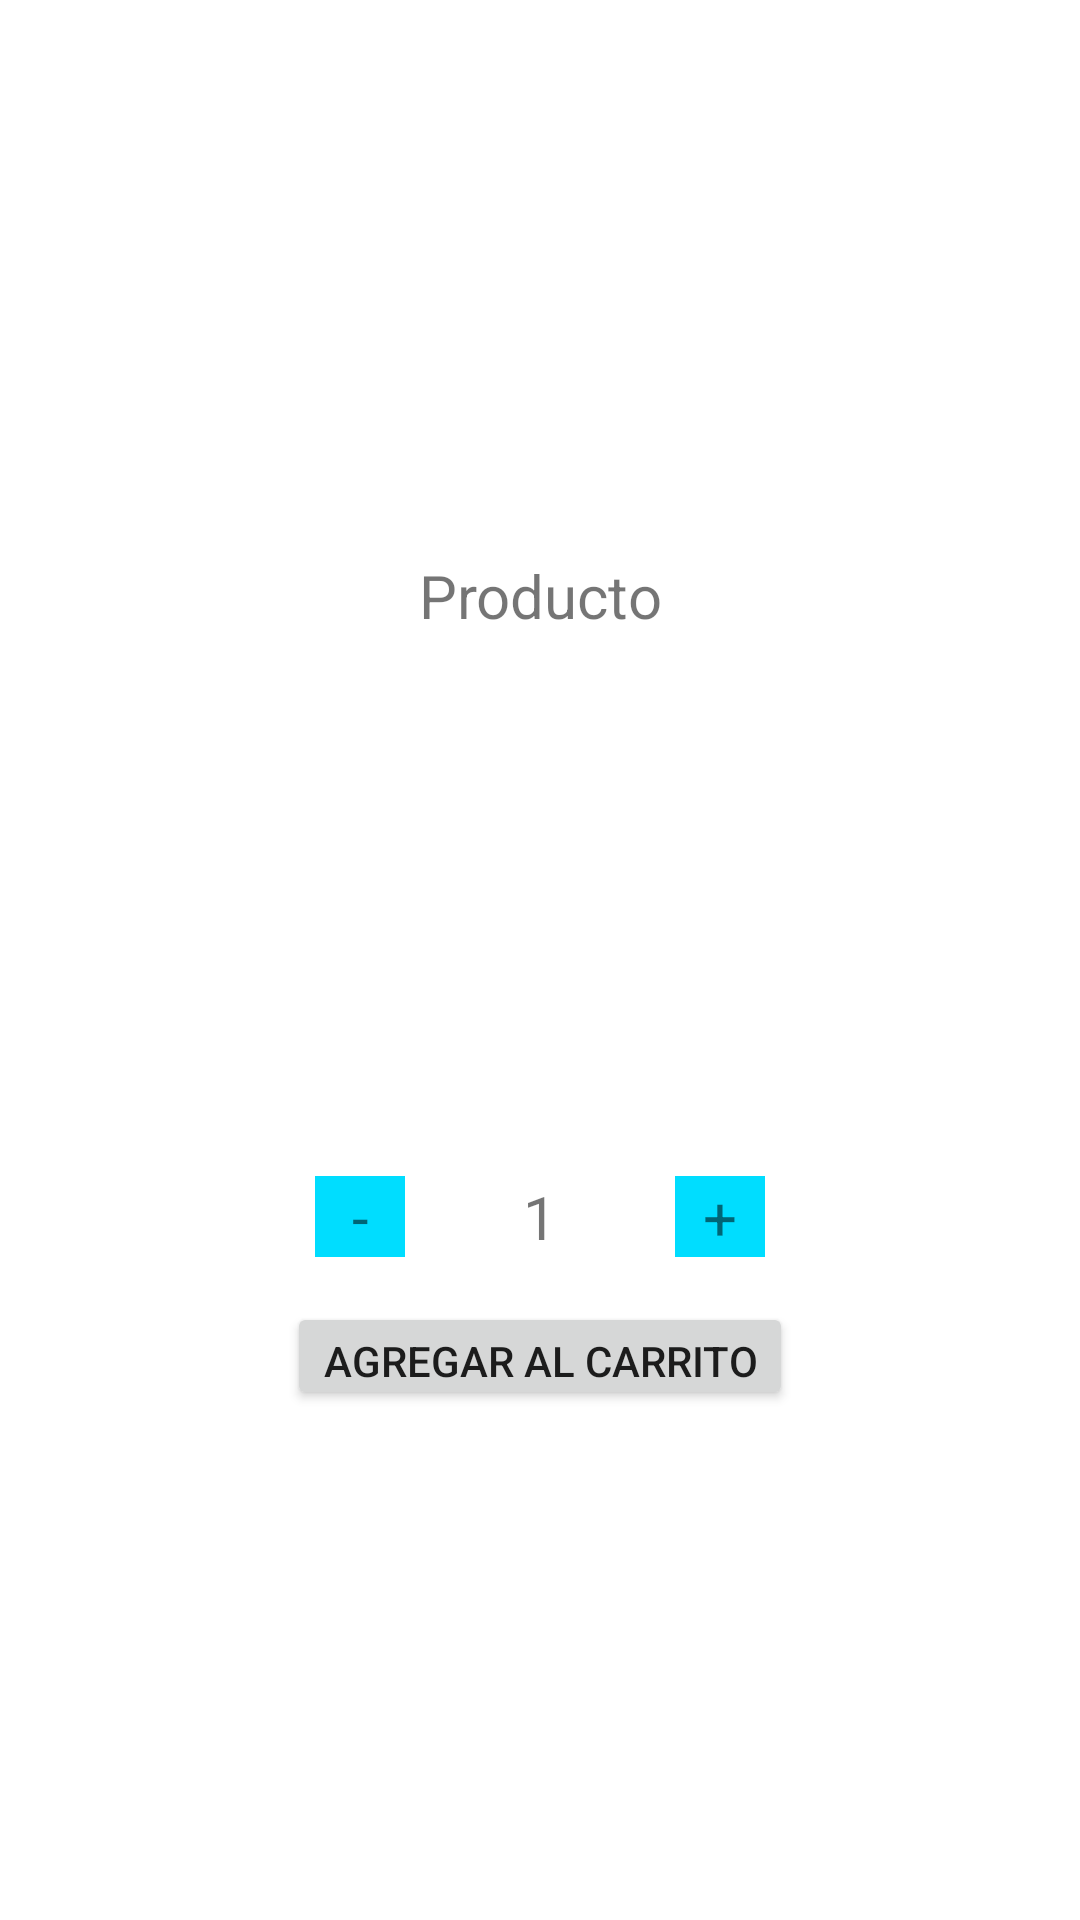

This screen was rendered from an Android layout file. Write that file and the resources it references.
<!-- AndroidManifest.xml: application theme Theme.QuilmesApp -->
<!-- res/layout/fragment_detail.xml -->
<?xml version="1.0" encoding="utf-8"?>
<LinearLayout xmlns:android="http://schemas.android.com/apk/res/android"
    xmlns:tools="http://schemas.android.com/tools"
    android:layout_width="match_parent"
    android:layout_height="match_parent"
    tools:context=".ui.home.detail.DetailFragment"
    android:gravity="center">

    <LinearLayout
        android:id="@+id/item_detail"
        android:layout_width="250dp"
        android:layout_height="300dp"
        android:orientation="vertical">

        <TextView
            android:id="@+id/producto_item"
            android:layout_width="match_parent"
            android:layout_height="wrap_content"
            android:text="Producto"
            android:layout_margin="15dp"
            android:textSize="20dp"
            android:gravity="center"/>
        <ImageView
            android:id="@+id/image_item"
            android:layout_width="150dp"
            android:layout_height="150dp"
            android:src="@mipmap/ic_launcher"
            android:scaleType="centerCrop"
            android:layout_gravity="center"/>

        <LinearLayout
            android:layout_width="match_parent"
            android:layout_height="wrap_content"
            android:orientation="horizontal">

            <TextView
                android:id="@+id/button_menos"
                android:layout_width="30dp"
                android:layout_height="wrap_content"
                android:text="-"
                android:background="@android:color/holo_blue_bright"
                android:layout_marginStart="50sp"
                android:layout_marginTop="15sp"
                android:textSize="20sp"
                android:gravity="center"/>
            <TextView
                android:id="@+id/cantidad_item"
                android:layout_width="30dp"
                android:layout_height="wrap_content"
                android:text="1"
                android:layout_marginStart="30sp"
                android:layout_marginTop="15sp"
                android:textSize="20sp"
                android:gravity="center"/>

            <TextView
                android:id="@+id/button_mas"
                android:layout_width="30dp"
                android:layout_height="wrap_content"
                android:text="+"
                android:background="@android:color/holo_blue_bright"
                android:layout_marginStart="30sp"
                android:layout_marginTop="15sp"
                android:layout_marginBottom="15sp"
                android:textSize="20sp"
                android:gravity="center"/>
        </LinearLayout>

        <Button
            android:layout_width="wrap_content"
            android:layout_height="wrap_content"
            android:text="Agregar al carrito"
            android:layout_gravity="center"/>




    </LinearLayout>





</LinearLayout>
<!-- resources referenced by this layout -->
<resources>
  <style name="Theme.QuilmesApp" parent="Theme.MaterialComponents.DayNight.DarkActionBar">
          
          <item name="colorPrimary">@color/purple_500</item>
          <item name="colorPrimaryVariant">@color/purple_700</item>
          <item name="colorOnPrimary">@color/white</item>
          
          <item name="colorSecondary">@color/teal_200</item>
          <item name="colorSecondaryVariant">@color/teal_700</item>
          <item name="colorOnSecondary">@color/black</item>
          
          <item name="android:statusBarColor" tools:targetApi="l">?attr/colorPrimaryVariant</item>
          
      </style>
  <!-- not gathered from this repository: default colours our renderer supplied (Android Studio template values) -->
  <color name="purple_500">#FF6200EE</color>
  <color name="purple_700">#FF3700B3</color>
  <color name="teal_200">#FF03DAC5</color>
  <color name="teal_700">#FF018786</color>
  <color name="black">#FF000000</color>
  <color name="white">#FFFFFFFF</color>
</resources>
